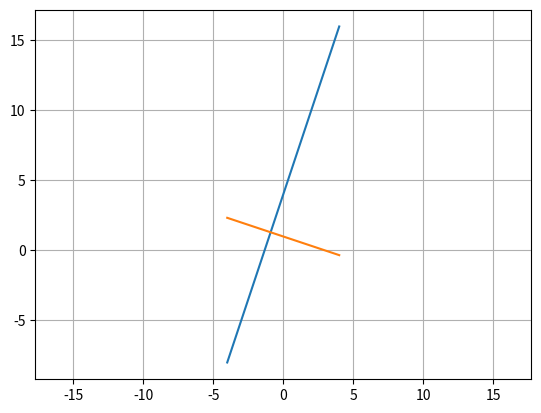

Generate this figure with matplotlib:
import numpy
from matplotlib import pyplot

if __name__ == '__main__':
    fig, ax = pyplot.subplots()
    ax.axis('equal')
    x = numpy.linspace(-4, 4)
    y = 3 * x + 4
    pyplot.plot(x, y)
    y = -1/3 * x + 1
    pyplot.plot(x, y)
    pyplot.grid(True)
    pyplot.show()
